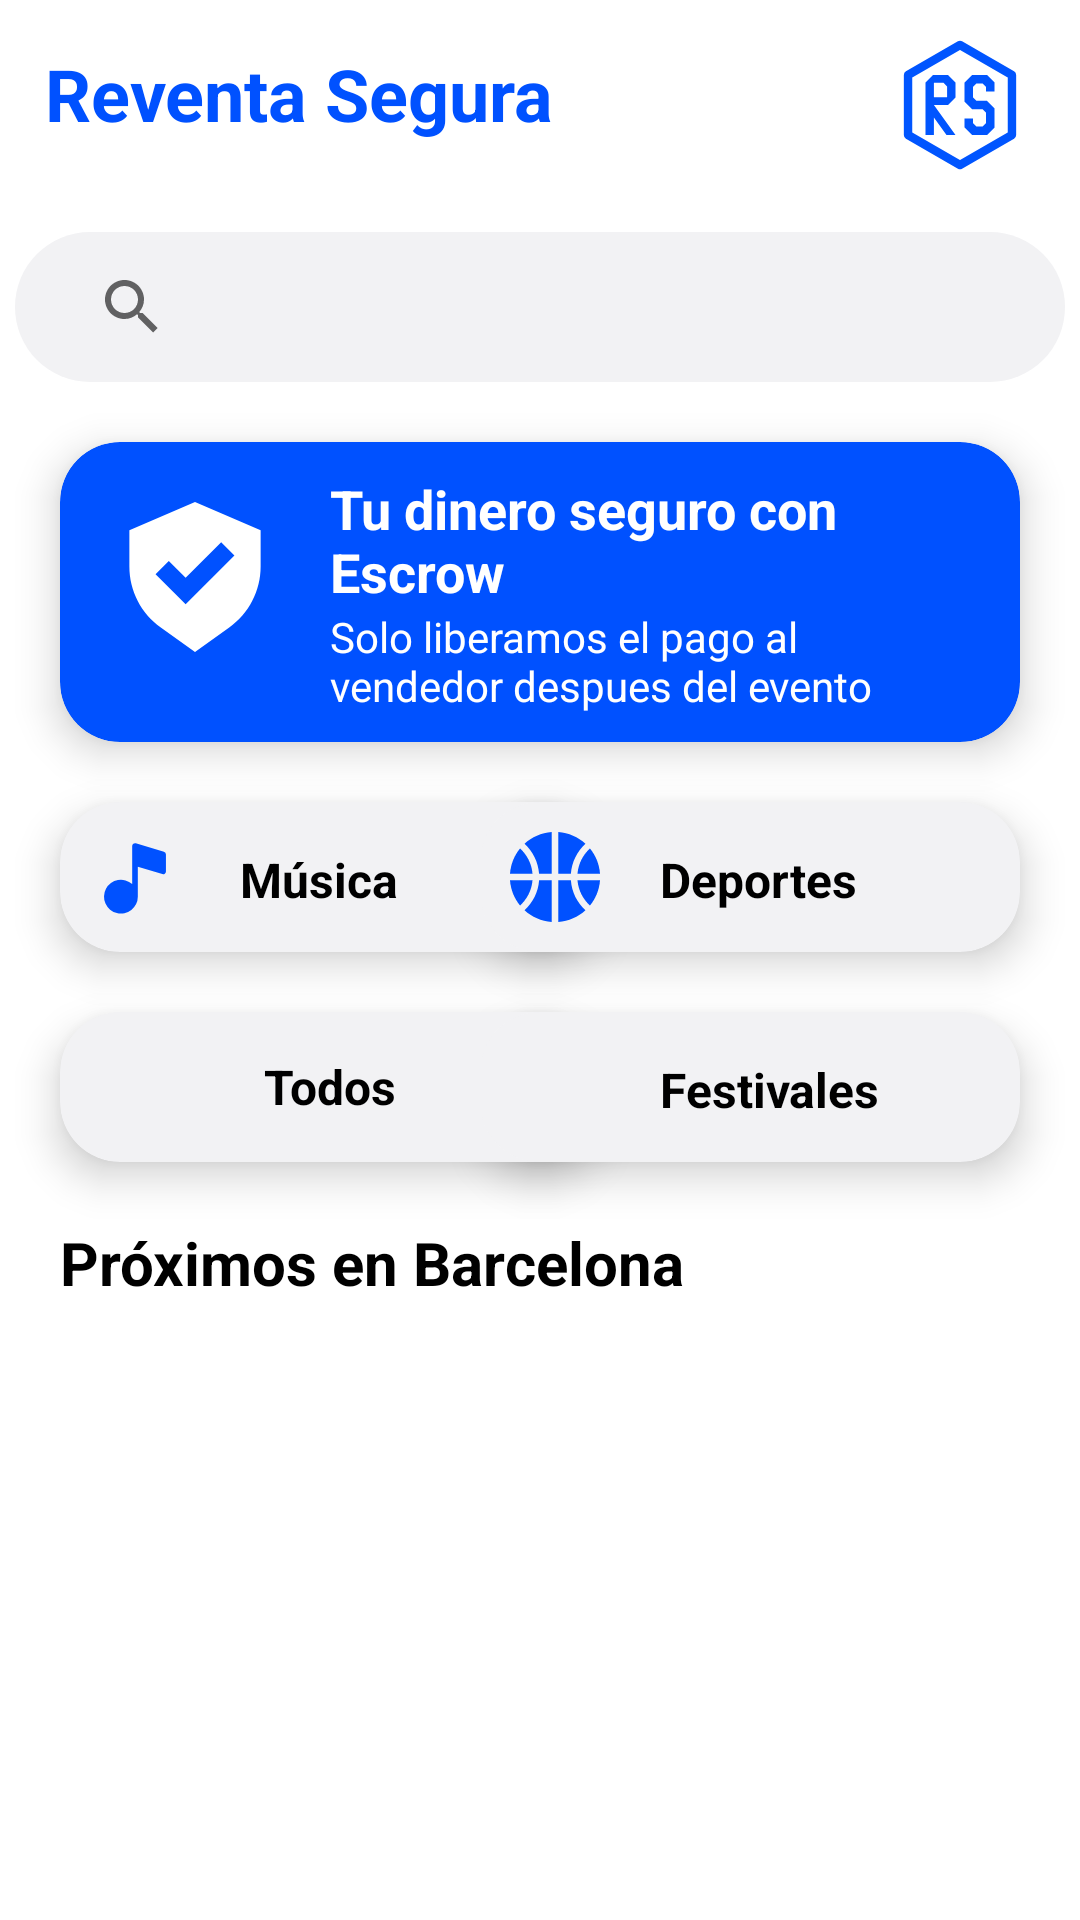

Produce the Android XML layout that renders to this screen, including the resource entries it uses.
<!-- AndroidManifest.xml: application theme Theme.Reventa -->
<!-- res/layout/fragment_home.xml -->
<?xml version="1.0" encoding="utf-8"?>
<androidx.constraintlayout.widget.ConstraintLayout xmlns:android="http://schemas.android.com/apk/res/android"
    xmlns:app="http://schemas.android.com/apk/res-auto"
    xmlns:tools="http://schemas.android.com/tools"
    android:layout_width="match_parent"
    android:layout_height="match_parent"
    tools:context=".ui.home.HomeFragment"
    android:id="@+id/fragment_home">

    <TextView
        android:id="@+id/text_home"
        android:layout_width="wrap_content"
        android:layout_height="wrap_content"
        android:layout_marginStart="15dp"
        android:layout_marginTop="15dp"
        android:textAlignment="textStart"
        android:textSize="24sp"
        app:layout_constraintStart_toStartOf="parent"
        app:layout_constraintTop_toTopOf="parent"
        android:text="Reventa Segura"
        android:textColor="@color/blue"
        android:textStyle="bold"
        />

    <ImageView
        android:id="@+id/logo"
        android:layout_width="50dp"
        android:layout_height="50dp"
        android:layout_marginEnd="15dp"
        android:layout_marginTop="10dp"
        app:layout_constraintEnd_toEndOf="parent"
        app:layout_constraintTop_toTopOf="parent"
        android:src="@drawable/ic_logo_rs"
        android:backgroundTint="#F2F2F4"
        />

    <androidx.appcompat.widget.SearchView
        android:id="@+id/searchView"
        android:layout_width="350dp"
        android:layout_height="50dp"
        app:layout_constraintTop_toBottomOf="@+id/text_home"
        app:layout_constraintStart_toStartOf="parent"
        app:layout_constraintEnd_toEndOf="parent"
        android:layout_marginTop="30dp"
        android:background="@drawable/sv_rounded"
        android:backgroundTint="#F2F2F4"
        android:queryHint="Busca artistas o eventos"
        />


    <androidx.recyclerview.widget.RecyclerView
        android:id="@+id/rvHomeFeatured"
        android:layout_width="match_parent"
        android:layout_height="wrap_content"
        android:layout_marginTop="20dp"
        app:layout_constraintTop_toBottomOf="@+id/searchView"
        tools:listitem="@layout/home_featured_recycler"
        app:layoutManager="androidx.recyclerview.widget.LinearLayoutManager"
        android:orientation="horizontal"
        />
    
    <androidx.cardview.widget.CardView
        android:id="@+id/cvEscrow"
        android:layout_width="match_parent"
        android:layout_height="100dp"
        android:backgroundTint="@color/blue"
        app:cardCornerRadius="20dp"
        android:layout_marginStart="20dp"
        android:layout_marginEnd="20dp"
        android:layout_marginBottom="20dp"
        app:cardElevation="8dp"
        app:layout_constraintTop_toBottomOf="@+id/rvHomeFeatured"
        app:layout_constraintStart_toStartOf="parent"
        app:layout_constraintEnd_toEndOf="parent">
        <LinearLayout
            android:layout_width="match_parent"
            android:layout_height="match_parent"
            android:orientation="horizontal">
            <ImageView
                android:layout_width="wrap_content"
                android:layout_height="wrap_content"
                android:layout_margin="20dp"
                android:src="@drawable/shield_check_svgrepo_com"
                app:tint="@color/white"/>
            <LinearLayout
                android:layout_width="wrap_content"
                android:layout_height="match_parent"
                android:orientation="vertical">
                <TextView
                    android:layout_width="200dp"
                    android:layout_height="wrap_content"
                    android:text="Tu dinero seguro con Escrow"
                    android:textColor="@color/white"
                    android:textStyle="bold"
                    android:textSize="18sp"
                    android:layout_marginTop="10dp"/>
                <TextView
                    android:layout_width="200dp"
                    android:layout_height="match_parent"
                    android:text="Solo liberamos el pago al vendedor despues del evento"
                    android:textColor="@color/white"/>
            </LinearLayout>
            <ImageView
                android:layout_width="20dp"
                android:layout_height="20dp"
                android:src="@drawable/arrow_next_svgrepo_com"
                app:tint="@color/white"
                android:layout_marginTop="40dp"
                android:layout_marginStart="40dp"/>
        </LinearLayout>
    </androidx.cardview.widget.CardView>
    <androidx.cardview.widget.CardView
        android:id="@+id/cvMusica"
        android:layout_width="180dp"
        android:layout_height="50dp"
        app:layout_constraintTop_toBottomOf="@+id/cvEscrow"
        app:cardCornerRadius="20dp"
        android:layout_margin="20dp"
        app:layout_constraintStart_toStartOf="parent"
        app:cardElevation="8dp"
        android:backgroundTint="#F2F2F4">
        <LinearLayout
            android:layout_width="match_parent"
            android:layout_height="match_parent"
            >
            <ImageView
                android:layout_width="30dp"
                android:layout_height="30dp"
                android:layout_margin="10dp"
                android:src="@drawable/music_note_fill_svgrepo_com"
                app:tint="@color/blue" />
            <TextView
                android:layout_width="wrap_content"
                android:layout_height="wrap_content"
                android:text="Música"
                android:textColor="@color/black"
                android:textStyle="bold"
                android:layout_marginTop="15dp"
                android:layout_marginStart="10dp"
                android:textSize="16dp"/>
        </LinearLayout>
    </androidx.cardview.widget.CardView>
    <androidx.cardview.widget.CardView
        android:id="@+id/cvDeportes"
        android:layout_width="180dp"
        android:layout_height="50dp"
        app:layout_constraintTop_toBottomOf="@+id/cvEscrow"
        app:cardCornerRadius="20dp"
        android:layout_margin="20dp"
        app:layout_constraintEnd_toEndOf="parent"
        app:cardElevation="8dp"
        android:backgroundTint="#F2F2F4">
        <LinearLayout
            android:layout_width="match_parent"
            android:layout_height="match_parent"
            >
            <ImageView
                android:layout_width="30dp"
                android:layout_height="30dp"
                android:layout_margin="10dp"
                android:src="@drawable/basketball_3_svgrepo_com"
                app:tint="@color/blue" />
            <TextView
                android:layout_width="wrap_content"
                android:layout_height="wrap_content"
                android:text="Deportes"
                android:textColor="@color/black"
                android:textStyle="bold"
                android:layout_marginTop="15dp"
                android:layout_marginStart="10dp"
                android:textSize="16dp"/>
        </LinearLayout>
    </androidx.cardview.widget.CardView>
    <androidx.cardview.widget.CardView
        android:id="@+id/cvTeatro"
        android:layout_width="180dp"
        android:layout_height="50dp"
        app:layout_constraintTop_toBottomOf="@+id/cvMusica"
        app:cardCornerRadius="20dp"
        android:layout_margin="20dp"
        app:layout_constraintStart_toStartOf="parent"
        app:cardElevation="8dp"
        android:backgroundTint="#F2F2F4">
            <TextView
                android:layout_width="wrap_content"
                android:layout_height="wrap_content"
                android:text="Todos"
                android:textColor="@color/black"
                android:textStyle="bold"
                android:textSize="16dp"
                android:layout_gravity="center"/>
    </androidx.cardview.widget.CardView>
    <androidx.cardview.widget.CardView
        android:id="@+id/cvFestivales"
        android:layout_width="180dp"
        android:layout_height="50dp"
        app:layout_constraintTop_toBottomOf="@+id/cvDeportes"
        app:cardCornerRadius="20dp"
        android:layout_margin="20dp"
        app:layout_constraintEnd_toEndOf="parent"
        app:cardElevation="8dp"
        android:backgroundTint="#F2F2F4">
        <LinearLayout
            android:layout_width="match_parent"
            android:layout_height="match_parent"
            >
            <ImageView
                android:layout_width="30dp"
                android:layout_height="30dp"
                android:layout_margin="10dp"
                android:src="@drawable/ticket_simple_svgrepo_com"
                app:tint="@color/blue" />
            <TextView
                android:layout_width="wrap_content"
                android:layout_height="wrap_content"
                android:text="Festivales"
                android:textColor="@color/black"
                android:textStyle="bold"
                android:layout_marginTop="15dp"
                android:layout_marginStart="10dp"
                android:textSize="16dp"/>
        </LinearLayout>
    </androidx.cardview.widget.CardView>
    <LinearLayout
        android:id="@+id/llProximos"
        android:layout_width="match_parent"
        android:layout_height="wrap_content"
        android:orientation="horizontal"
        app:layout_constraintTop_toBottomOf="@id/cvTeatro"
        android:layout_margin="20dp">
        <TextView
            android:layout_width="wrap_content"
            android:layout_height="wrap_content"
            android:text="Próximos en Barcelona"
            android:textColor="@color/black"
            android:textStyle="bold"
            android:textSize="20dp"/>
    </LinearLayout>

    <androidx.recyclerview.widget.RecyclerView
        android:id="@+id/rvHomeNextEvents"
        android:layout_width="match_parent"
        android:layout_height="wrap_content"
        android:layout_marginTop="20dp"
        app:layout_constraintTop_toBottomOf="@+id/llProximos"
        tools:listitem="@layout/home_events_recycler"
        app:layoutManager="androidx.recyclerview.widget.LinearLayoutManager"
        android:orientation="horizontal"
        />

</androidx.constraintlayout.widget.ConstraintLayout>
<!-- res/layout/home_featured_recycler.xml (included above) -->
<?xml version="1.0" encoding="utf-8"?>
<androidx.cardview.widget.CardView
    xmlns:android="http://schemas.android.com/apk/res/android"
    xmlns:app="http://schemas.android.com/apk/res-auto"
    xmlns:tools="http://schemas.android.com/tools"
    android:layout_width="match_parent"
    android:layout_height="200dp"
    app:cardCornerRadius="20dp"
    android:layout_marginStart="20dp"
    android:layout_marginEnd="20dp"
    android:layout_marginBottom="20dp"
    app:cardElevation="8dp">

    <FrameLayout
        android:layout_width="match_parent"
        android:layout_height="match_parent">

        <ImageView
            android:id="@+id/ivFeaturedEventBackground"
            android:layout_width="match_parent"
            android:layout_height="match_parent"
            android:scaleType="centerCrop"
            android:background="@drawable/home_featured_recyler_example" />

        <View
            android:layout_width="match_parent"
            android:layout_height="match_parent"
            android:background="@drawable/transparencia" />

        <androidx.cardview.widget.CardView
            android:id="@+id/CVfeatureLabel"
            android:layout_width="90dp"
            android:layout_height="20dp"
            android:layout_gravity="center_vertical"
            android:backgroundTint="@color/blue"
            android:layout_marginTop="40dp"
            android:layout_marginStart="16dp"
            app:cardCornerRadius="20dp"
            >
            <TextView
                android:id="@+id/tvFeatureLabel"
                android:layout_width="wrap_content"
                android:layout_height="wrap_content"
                android:text="DESTACADO"
                android:textColor="@color/white"
                android:textStyle="bold"
                android:textSize="11dp"
                android:layout_gravity="center"
                />
        </androidx.cardview.widget.CardView>



        <TextView
            android:id="@+id/tvFeaturedEventName"
            android:layout_width="wrap_content"
            android:layout_height="wrap_content"
            android:layout_gravity="bottom"
            android:layout_margin="16dp"
            android:textColor="@color/white"
            android:textSize="24sp"
            android:textStyle="bold"
            tools:text="MOTOMAMI WORLD TOUR" />
    </FrameLayout>
</androidx.cardview.widget.CardView>
<!-- res/layout/home_events_recycler.xml (included above) -->
<?xml version="1.0" encoding="utf-8"?>
<androidx.cardview.widget.CardView xmlns:android="http://schemas.android.com/apk/res/android"
    xmlns:app="http://schemas.android.com/apk/res-auto"
    xmlns:tools="http://schemas.android.com/tools"
    android:layout_width="150dp"
    android:layout_height="270dp"
    android:layout_marginStart="20dp"
    android:layout_marginEnd="20dp"
    android:layout_marginBottom="20dp"
    app:cardCornerRadius="20dp"
    app:cardElevation="8dp"
    android:backgroundTint="#F2F2F4">

    <androidx.cardview.widget.CardView
        android:layout_width="150dp"
        android:layout_height="200dp"
        app:cardCornerRadius="20dp"
        >
    <FrameLayout
        android:layout_width="150dp"
        android:layout_height="200dp">

        <ImageView
            android:id="@+id/ivFeaturedEventBackground"
            android:layout_width="match_parent"
            android:layout_height="match_parent"
            android:scaleType="centerCrop"
            android:src="@drawable/home_events_recycler_example" />

        <androidx.cardview.widget.CardView
            android:id="@+id/CVfeatureLabel"
            android:layout_width="50dp"
            android:layout_height="50dp"
            android:layout_gravity="top"
            android:layout_marginStart="10dp"
            android:layout_marginTop="10dp"
            android:backgroundTint="@color/white"
            app:cardCornerRadius="10dp">

            <TextView
                android:id="@+id/tvMonthLabel"
                android:layout_width="wrap_content"
                android:layout_height="wrap_content"
                android:layout_gravity="top|center"
                android:layout_marginTop="5dp"
                android:text="JUN"
                android:textColor="@color/blue"
                android:textSize="14sp"
                android:textStyle="bold" />

        </androidx.cardview.widget.CardView>
    </FrameLayout>
    </androidx.cardview.widget.CardView>
    <TextView
        android:id="@+id/tvNombre"
        android:layout_width="match_parent"
        android:layout_height="wrap_content"
        android:layout_gravity="bottom|center"
        android:text="Quevedo: BN Tour"
        android:textSize="14dp"
        android:textStyle="bold"
        android:layout_marginBottom="30dp"
        android:layout_marginStart="5dp"/>
    <TextView
        android:id="@+id/tvUbicacion"
        android:layout_width="match_parent"
        android:layout_height="wrap_content"
        android:layout_gravity="bottom|center"
        android:text="Palau Sant Jordi"
        android:textSize="12dp"
        android:layout_marginBottom="15dp"
        android:layout_marginStart="5dp"/>
</androidx.cardview.widget.CardView>
<!-- resources referenced by this layout -->
<resources>
  <color name="black">#FF000000</color>
  <color name="blue">#0051ff</color>
  <color name="white">#FFFFFFFF</color>
  <!-- drawable arrow_next_svgrepo_com (drawable) -->
  <vector xmlns:android="http://schemas.android.com/apk/res/android" android:height="10dp" android:viewportHeight="24" android:viewportWidth="24" android:width="10dp">
        
      <path android:fillColor="#0F0F0F" android:pathData="M7.821,20.731C8.211,21.122 8.844,21.122 9.235,20.731L15.879,14.087C17.051,12.915 17.051,11.017 15.88,9.845L9.31,3.27C8.919,2.879 8.286,2.879 7.895,3.27C7.505,3.66 7.505,4.293 7.895,4.684L14.467,11.256C14.858,11.646 14.858,12.28 14.467,12.67L7.821,19.317C7.43,19.708 7.43,20.341 7.821,20.731Z"/>
      
  </vector>
  <!-- drawable music_note_fill_svgrepo_com (drawable) -->
  <vector xmlns:android="http://schemas.android.com/apk/res/android" android:height="30dp" android:viewportHeight="256" android:viewportWidth="256" android:width="30dp">
        
      <path android:fillColor="#000000" android:pathData="M216,64v48a8,8 0,0 1,-10.3 7.66L136,98.75V184a48.07,48.07 0,1 1,-16 -35.74V88.19q-0,-0.18 0,-0.37V40a8,8 0,0 1,10.3 -7.66l80,24A8,8 0,0 1,216 64Z"/>
      
  </vector>
  <!-- drawable shield_check_svgrepo_com (drawable) -->
  <vector xmlns:android="http://schemas.android.com/apk/res/android" android:height="50dp" android:viewportHeight="16" android:viewportWidth="16" android:width="50dp">
        
      <path android:fillColor="#000000" android:fillType="evenOdd" android:pathData="M8,16L4.35,13.393C2.248,11.891 1,9.467 1,6.883V3L8,0L15,3V6.883C15,9.467 13.752,11.891 11.65,13.393L8,16ZM12.207,5.707L10.793,4.293L7,8.086L5.207,6.293L3.793,7.707L7,10.914L12.207,5.707Z"/>
      
  </vector>
  <!-- drawable sv_rounded (drawable) -->
  <?xml version="1.0" encoding="utf-8"?>
  <shape xmlns:android="http://schemas.android.com/apk/res/android">
      <corners android:radius="80dp"/>
      <padding android:left="15dp"
          android:bottom="15dp"
          android:right="15dp"
          android:top="15dp"/>
  </shape>
  <!-- drawable transparencia (drawable) -->
  <?xml version="1.0" encoding="utf-8"?>
  <shape xmlns:android="http://schemas.android.com/apk/res/android"
      android:shape="rectangle">
  
      <gradient
          android:angle="90"
          android:startColor="#45000000"
          android:centerColor="#45000000"
          android:endColor="#40000000" />
  
  </shape>
  <style name="Theme.Reventa" parent="Theme.MaterialComponents.DayNight.NoActionBar">
          
          <item name="colorPrimary">@color/blue</item>
          <item name="colorPrimaryVariant">@color/purple_700</item>
          <item name="colorOnPrimary">@color/white</item>
          
          <item name="colorSecondary">@color/teal_200</item>
          <item name="colorSecondaryVariant">@color/teal_700</item>
          <item name="colorOnSecondary">@color/black</item>
          
          <item name="android:statusBarColor">?attr/colorPrimaryVariant</item>
          
      </style>
  <color name="purple_700">#FF3700B3</color>
  <color name="teal_200">#FF03DAC5</color>
  <color name="teal_700">#FF018786</color>
</resources>
